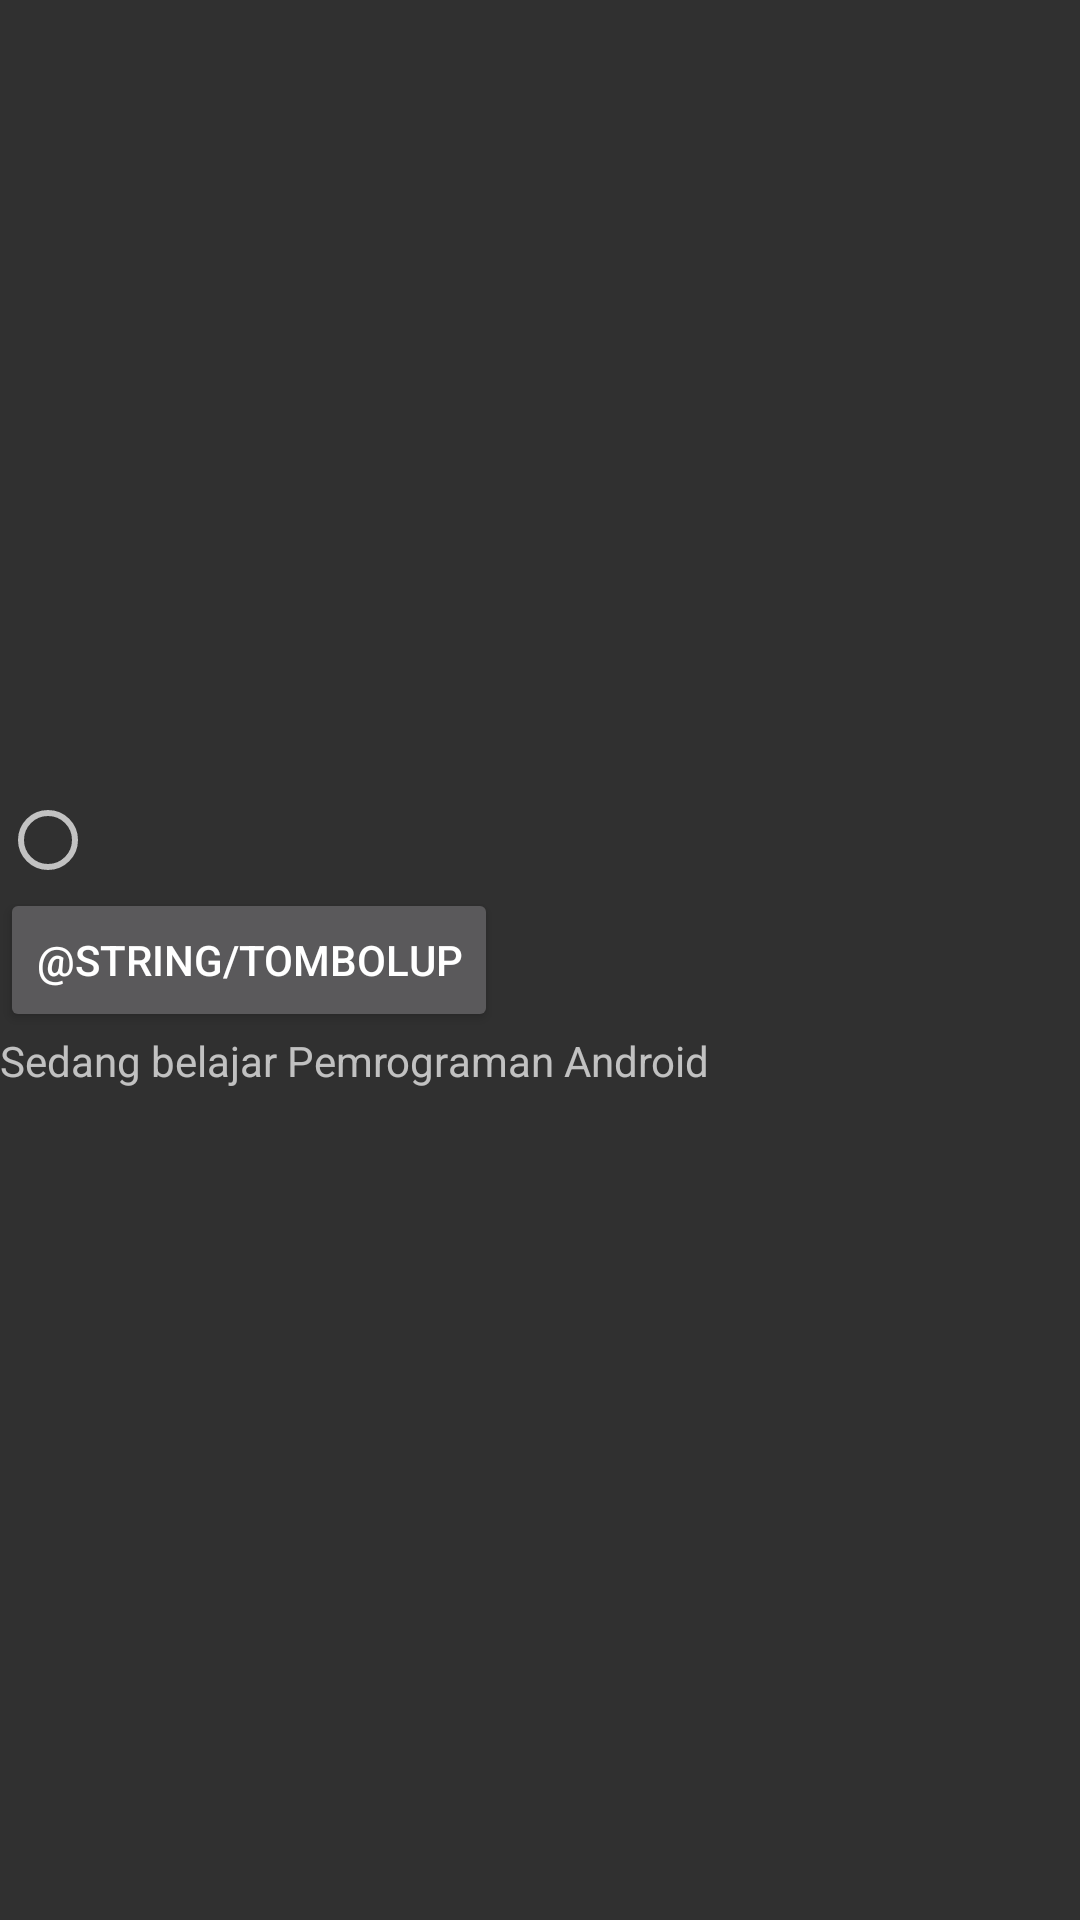

Write the Android layout XML for this screen, with the resource values it uses.
<!-- AndroidManifest.xml: application theme Theme.AppCompat -->
<!-- res/layout/activity_other_main4.xml -->
<?xml version="1.0" encoding="utf-8"?>
<RelativeLayout xmlns:android="http://schemas.android.com/apk/res/android"
    android:layout_width="match_parent"
    android:layout_height="match_parent">

    <Button
        android:layout_width="wrap_content"
        android:layout_height="wrap_content"
        android:text="@string/tombolUp"
        android:layout_alignParentRight="false"
        android:layout_centerVertical="true"
        android:id="@+id/btnUp" />

    <TextView
        android:layout_width="wrap_content"
        android:layout_height="wrap_content"
        android:layout_below="@+id/btnUp"
        android:id="@+id/tvText"
        android:text="Sedang belajar Pemrograman Android" />

    <RadioButton
        android:layout_width="wrap_content"
        android:layout_height="wrap_content"
        android:layout_above="@id/btnUp"
         />
</RelativeLayout>
<!-- resources referenced by this layout -->
<resources>

</resources>
